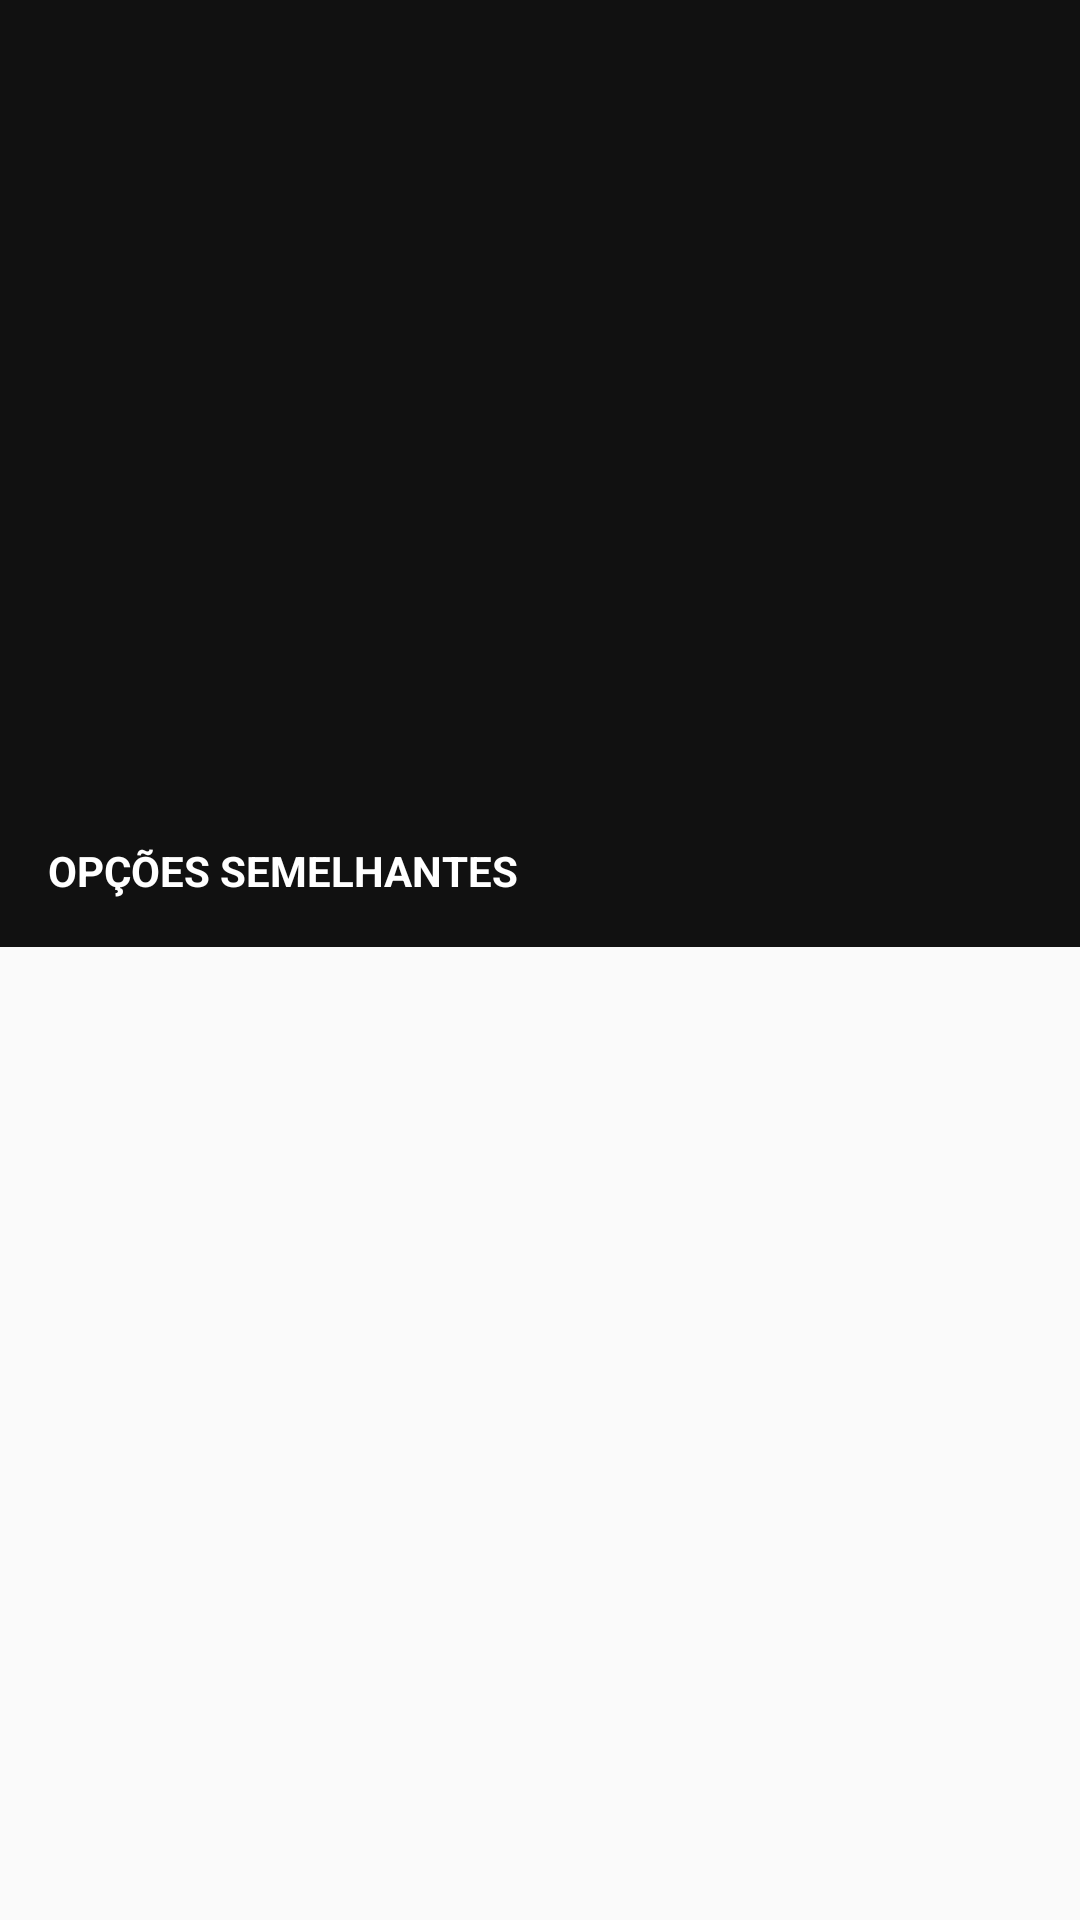

Write the Android layout XML for this screen, with the resource values it uses.
<!-- AndroidManifest.xml: application theme Theme.Netflix -->
<!-- res/layout/activity_movie_info.xml -->
<?xml version="1.0" encoding="utf-8"?>
<androidx.core.widget.NestedScrollView xmlns:android="http://schemas.android.com/apk/res/android"
    xmlns:app="http://schemas.android.com/apk/res-auto"
    xmlns:tools="http://schemas.android.com/tools"
    android:layout_width="match_parent"
    android:layout_height="match_parent">

    <androidx.constraintlayout.widget.ConstraintLayout
        android:layout_width="match_parent"
        android:layout_height="match_parent"
        android:background="?attr/colorPrimary"
        tools:context=".MovieInfoActivity">

        <ImageView
            android:id="@+id/movie_info_cover"
            android:layout_width="0dp"
            android:layout_height="0dp"
            android:scaleType="centerCrop"
            android:src="@drawable/shadows"
            app:layout_constraintDimensionRatio="16:9"
            app:layout_constraintEnd_toEndOf="parent"
            app:layout_constraintStart_toStartOf="parent"
            app:layout_constraintTop_toTopOf="parent" />

        <androidx.appcompat.widget.Toolbar
            android:id="@+id/movie_info_toolbar"
            android:layout_width="0dp"
            android:layout_height="wrap_content"
            android:background="@android:color/transparent"
            android:minHeight="?attr/actionBarSize"
            android:theme="?attr/actionBarTheme"
            app:layout_constraintEnd_toEndOf="parent"
            app:layout_constraintStart_toStartOf="parent"
            app:layout_constraintTop_toTopOf="parent" />

        <ImageView
            android:id="@+id/movie_info_play_button"
            android:layout_width="52dp"
            android:layout_height="52dp"
            android:src="@drawable/play_button"
            android:visibility="visible"
            app:layout_constraintBottom_toBottomOf="@+id/movie_info_cover"
            app:layout_constraintEnd_toEndOf="@+id/movie_info_cover"
            app:layout_constraintStart_toStartOf="@+id/movie_info_cover"
            app:layout_constraintTop_toTopOf="@+id/movie_info_cover" />

        <ProgressBar
            android:id="@+id/movie_info_progress"
            android:layout_width="wrap_content"
            android:layout_height="wrap_content"
            app:layout_constraintBottom_toBottomOf="@+id/movie_info_cover"
            app:layout_constraintEnd_toEndOf="@+id/movie_info_cover"
            app:layout_constraintStart_toStartOf="@+id/movie_info_cover"
            app:layout_constraintTop_toTopOf="@+id/movie_info_cover"
            android:visibility="invisible"
            android:indeterminateTint="@android:color/white"
            />

        <TextView
            android:id="@+id/movie_info_title"
            android:layout_width="wrap_content"
            android:layout_height="wrap_content"
            android:layout_marginStart="16dp"
            android:layout_marginBottom="22dp"
            android:textColor="@android:color/white"
            android:textSize="18sp"
            android:textStyle="bold"
            app:layout_constraintBottom_toBottomOf="@+id/movie_info_cover"
            app:layout_constraintStart_toStartOf="@+id/movie_info_cover"
            tools:text="Textview" />

        <TextView
            android:id="@+id/movie_info_desc"
            android:layout_width="0dp"
            android:layout_height="wrap_content"
            android:layout_marginStart="16dp"
            android:layout_marginTop="8dp"
            android:layout_marginEnd="48dp"
            android:ellipsize="end"
            android:lineSpacingExtra="3sp"
            android:maxLines="3"
            android:textColor="@color/colorGrayLigther"
            android:textSize="14sp"
            app:layout_constraintEnd_toEndOf="parent"
            app:layout_constraintStart_toStartOf="parent"
            app:layout_constraintTop_toBottomOf="@id/movie_info_cover"
            tools:text="TextView" />

        <TextView
            android:id="@+id/movie_info_cast"
            android:layout_width="0dp"
            android:layout_height="wrap_content"
            android:layout_marginStart="16dp"
            android:layout_marginTop="8dp"
            android:layout_marginEnd="48dp"
            android:ellipsize="end"
            android:lineSpacingExtra="3sp"
            android:maxLines="3"
            android:textColor="@android:color/darker_gray"
            android:textSize="14sp"
            app:layout_constraintEnd_toEndOf="parent"
            app:layout_constraintStart_toStartOf="parent"
            app:layout_constraintTop_toBottomOf="@id/movie_info_desc"
            tools:text="@string/cast" />

        <TextView
            android:id="@+id/movie_info_similar"
            android:layout_width="wrap_content"
            android:layout_height="wrap_content"
            android:layout_marginStart="16dp"
            android:layout_marginTop="24dp"
            android:text="@string/similar"
            android:textAllCaps="true"
            android:textColor="@android:color/white"
            android:textSize="14sp"
            android:textStyle="bold"
            app:layout_constraintStart_toStartOf="parent"
            app:layout_constraintTop_toBottomOf="@+id/movie_info_cast" />

        <androidx.recyclerview.widget.RecyclerView
            android:id="@+id/movie_info_recycleview"
            android:layout_width="0dp"
            android:layout_height="wrap_content"
            android:layout_marginTop="16dp"
            app:layout_constraintEnd_toEndOf="parent"
            app:layout_constraintStart_toStartOf="parent"
            app:layout_constraintTop_toBottomOf="@+id/movie_info_similar"
            tools:itemCount="6"
            tools:listitem="@layout/movie_item_similar" />


    </androidx.constraintlayout.widget.ConstraintLayout>
</androidx.core.widget.NestedScrollView>
<!-- res/layout/movie_item_similar.xml (included above) -->
<?xml version="1.0" encoding="utf-8"?>
<androidx.constraintlayout.widget.ConstraintLayout xmlns:android="http://schemas.android.com/apk/res/android"
    xmlns:app="http://schemas.android.com/apk/res-auto"
    xmlns:tools="http://schemas.android.com/tools"
    android:layout_width="match_parent"
    android:layout_height="wrap_content"
    tools:showIn="@layout/activity_movie_info"
    >

    <ImageView
        android:id="@+id/movie_similar_cover"
        android:layout_width="0dp"
        android:layout_height="0dp"
        android:layout_marginStart="4dp"
        android:layout_marginEnd="4dp"
        android:scaleType="centerCrop"
        android:src="@drawable/placeholder_bg"
        android:layout_marginTop="8dp"
        app:layout_constraintDimensionRatio="3:4"
        app:layout_constraintEnd_toEndOf="parent"
        app:layout_constraintStart_toStartOf="parent"
        app:layout_constraintTop_toTopOf="parent" />
    <ProgressBar
        android:id="@+id/movie_similar_progress"
        android:layout_width="wrap_content"
        android:layout_height="wrap_content"
        app:layout_constraintEnd_toEndOf="parent"
        app:layout_constraintStart_toStartOf="parent"
        app:layout_constraintTop_toTopOf="parent"
        app:layout_constraintBottom_toBottomOf="parent"
        android:visibility="invisible"
        android:indeterminateTint="@android:color/white"
        />
</androidx.constraintlayout.widget.ConstraintLayout>
<!-- resources referenced by this layout -->
<resources>
  <color name="colorGrayLigther">#ddd</color>
  <!-- drawable play_button (drawable) -->
  <?xml version="1.0" encoding="utf-8"?>
  <layer-list xmlns:android="http://schemas.android.com/apk/res/android">
  
      <item>
          <shape android:shape="oval">
              <padding
                  android:bottom="5dp"
                  android:top="5dp"
                  android:left="5dp"
                  android:right="5dp"/>
              <solid android:color="#84000000"/>
              <stroke android:width="1dp" android:color="@android:color/white"/>
          </shape>
      </item>
  
      <item android:drawable="@drawable/ic_baseline_play_arrow_24"/>
  
  </layer-list>
  <!-- drawable shadows (drawable) -->
  <?xml version="1.0" encoding="utf-8"?>
  <layer-list xmlns:android="http://schemas.android.com/apk/res/android">
  
      <item android:id="@+id/shadows_cover_drawble" android:drawable="@drawable/placeholder_bg"/>
      <item android:id="@+id/shadows_gradient_drawble">
          <shape>
              <gradient
                  android:angle="270"
                  android:centerColor="#00000000"
                  android:endColor="#FF111111"
                  android:startColor="#FF111111"
                  />
          </shape>
      </item>
  
  </layer-list>
  <string name="cast">Elenco %1$s</string>
  <string name="similar">Opções semelhantes</string>
  <style name="Theme.Netflix" parent="Theme.AppCompat.Light.NoActionBar">
          <item name="colorPrimary">@color/colorPrimary</item>
          <item name="colorPrimaryDark">@color/colorPrimaryDark</item>
          <item name="colorAccent">@color/colorAccent</item>
          <item name="android:statusBarColor">@color/colorPrimary</item>
          <item name="android:navigationBarColor">@color/colorPrimary</item>
      </style>
  <color name="colorPrimary">#111111</color>
  <color name="colorPrimaryDark">#000000</color>
  <color name="colorAccent">#FF3700B3</color>
</resources>
